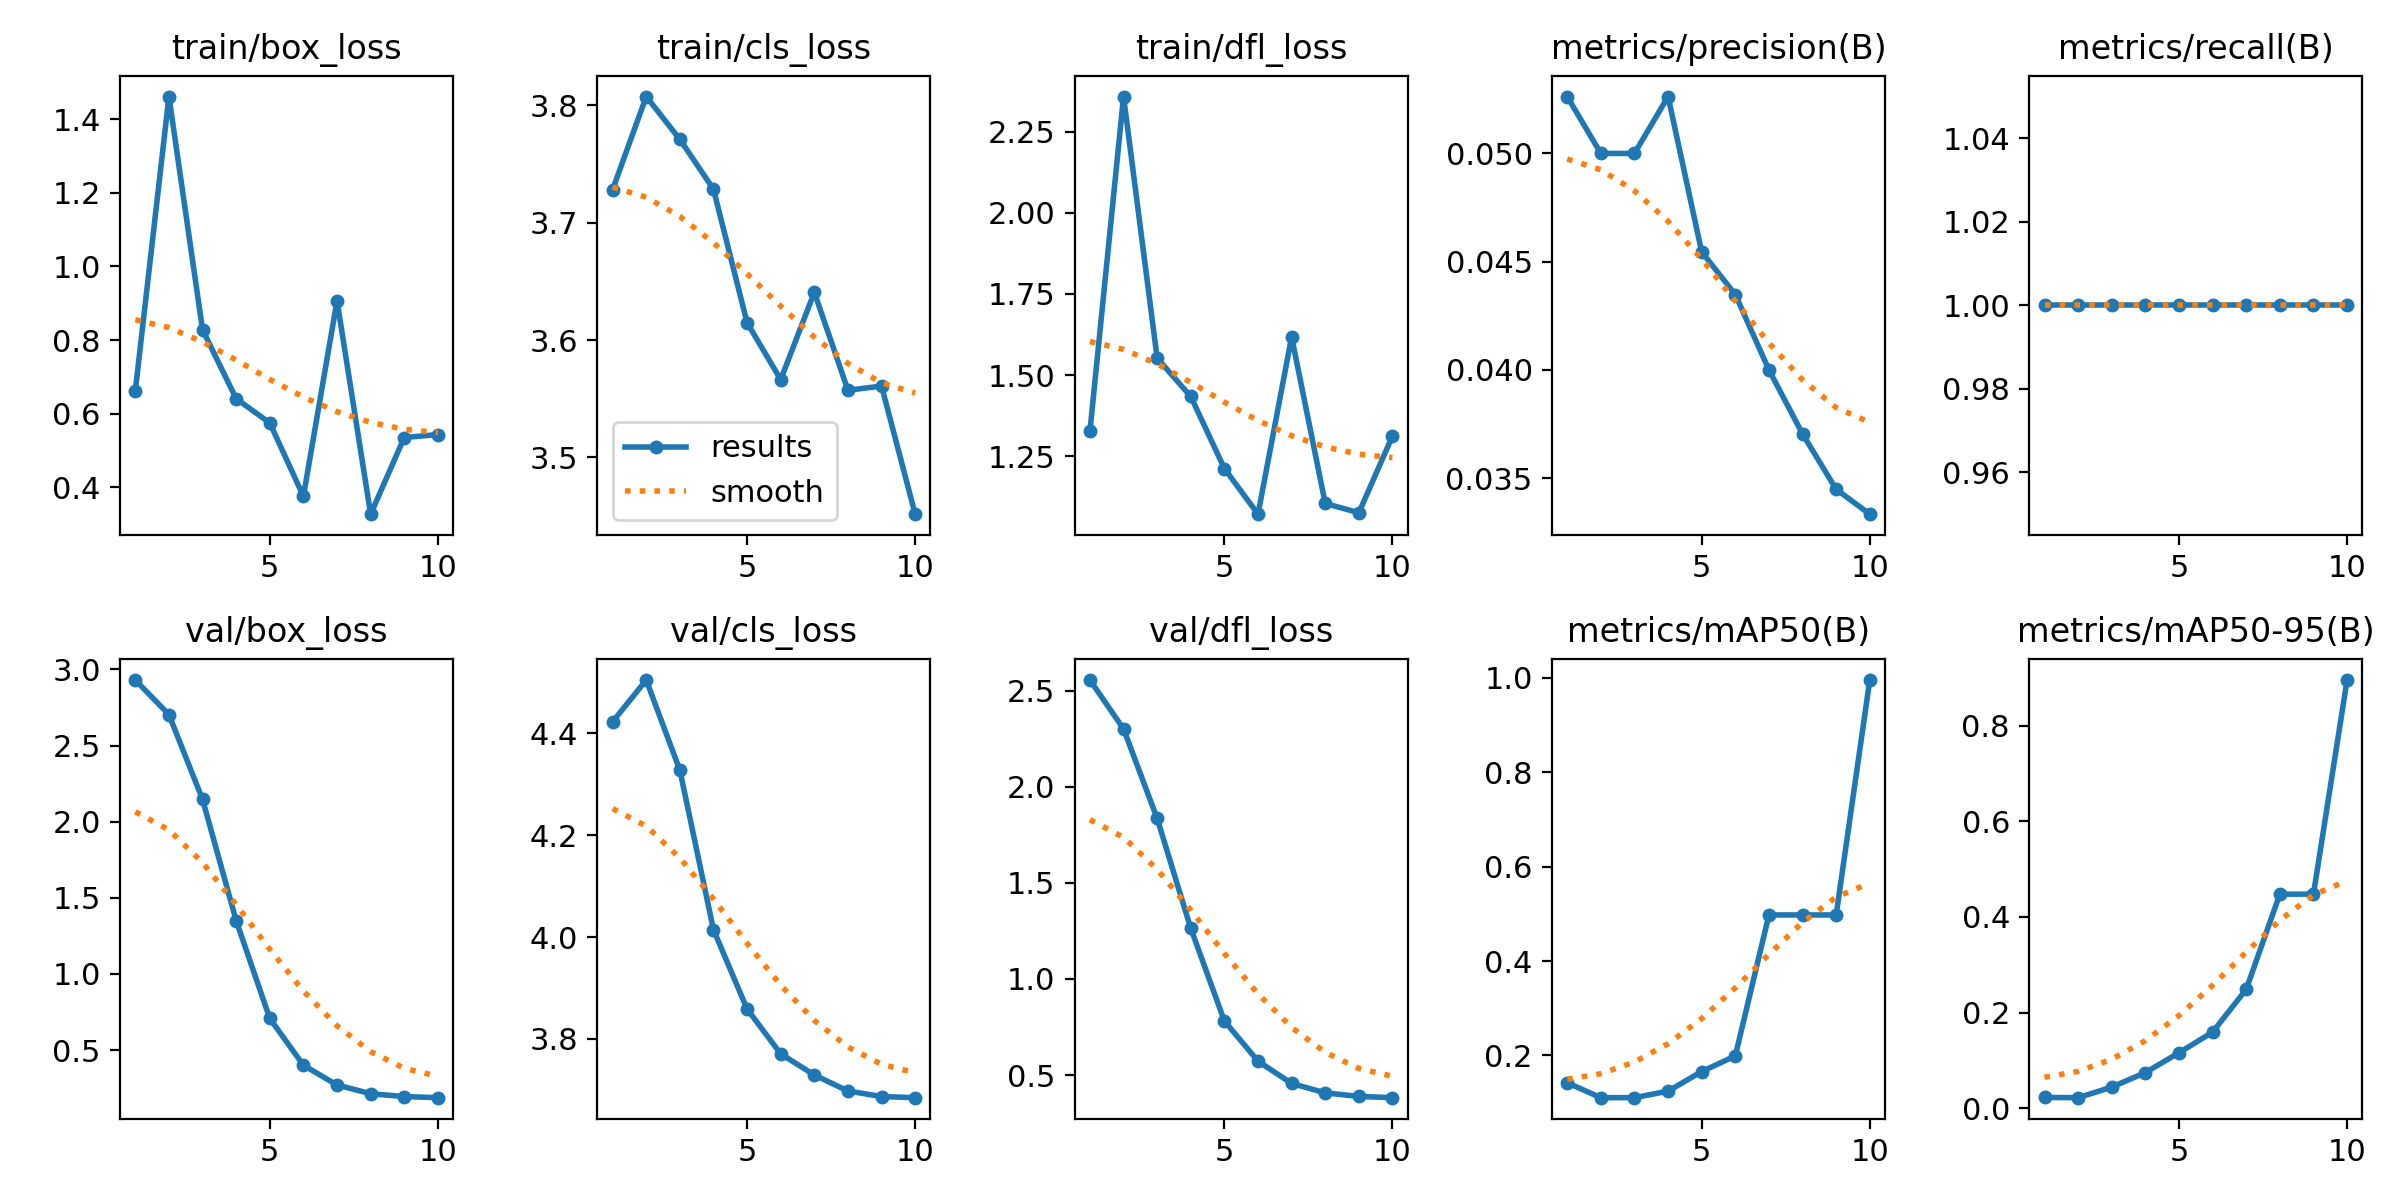

The file beside this chart, header and first rows:
epoch, time, train/box_loss, train/cls_loss, train/dfl_loss, metrics/precision(B), metrics/recall(B), metrics/mAP50(B), metrics/mAP50-95(B), val/box_loss, val/cls_loss, val/dfl_loss, lr/pg0, lr/pg1, lr/pg2
1, 7.302, 0.6623, 3.728, 1.327, 0.05263, 1, 0.1421, 0.02251, 2.93, 4.423, 2.556, 0, 0, 0
2, 10.68, 1.462, 3.808, 2.358, 0.05, 1, 0.1106, 0.02211, 2.703, 4.505, 2.302, 6.92869e-06, 6.92869e-06, 6.92869e-06
3, 13.62, 0.8278, 3.771, 1.552, 0.05, 1, 0.1106, 0.04422, 2.146, 4.328, 1.836, 1.23348e-05, 1.23348e-05, 1.23348e-05
4, 16.22, 0.6406, 3.729, 1.434, 0.05263, 1, 0.1244, 0.07462, 1.351, 4.014, 1.263, 1.62182e-05, 1.62182e-05, 1.62182e-05
5, 18.31, 0.5746, 3.615, 1.212, 0.04545, 1, 0.1658, 0.1161, 0.708, 3.859, 0.7812, 1.8579e-05, 1.8579e-05, 1.8579e-05
6, 21.67, 0.3753, 3.566, 1.071, 0.04348, 1, 0.199, 0.1592, 0.401, 3.771, 0.572, 1.94173e-05, 1.94173e-05, 1.94173e-05
7, 24.1, 0.9067, 3.641, 1.618, 0.04, 1, 0.4975, 0.2487, 0.2712, 3.729, 0.4561, 1.87328e-05, 1.87328e-05, 1.87328e-05
8, 26.81, 0.3266, 3.557, 1.104, 0.03704, 1, 0.4975, 0.4477, 0.214, 3.698, 0.4071, 1.65258e-05, 1.65258e-05, 1.65258e-05
9, 29.63, 0.535, 3.561, 1.076, 0.03448, 1, 0.4975, 0.4477, 0.1953, 3.687, 0.3885, 1.27962e-05, 1.27962e-05, 1.27962e-05
10, 35.61, 0.543, 3.452, 1.312, 0.03333, 1, 0.995, 0.8955, 0.188, 3.685, 0.3821, 7.54389e-06, 7.54389e-06, 7.54389e-06
